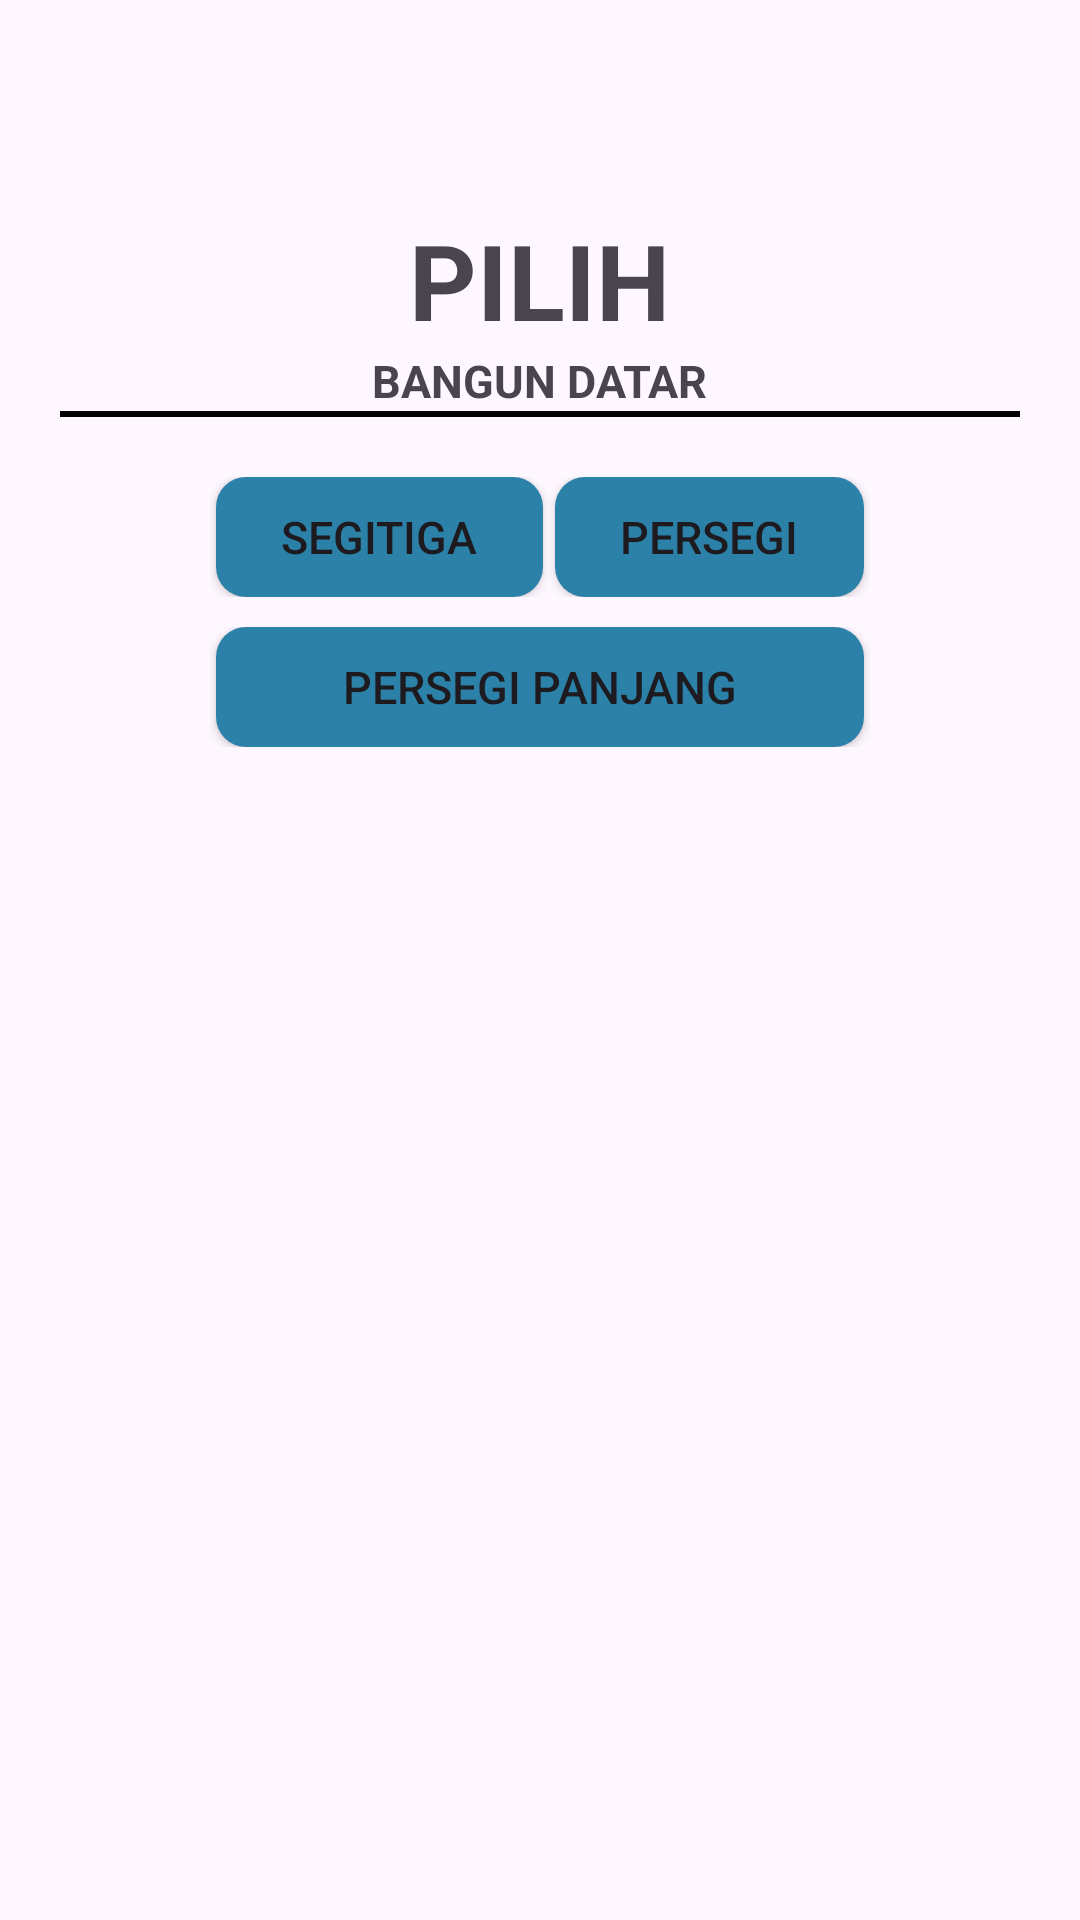

The Android layout XML behind this screen, and the referenced resources:
<!-- AndroidManifest.xml: application theme Theme.BP_3_P2_20220810124 -->
<!-- res/layout/activity_main.xml -->
<LinearLayout
    xmlns:android="http://schemas.android.com/apk/res/android"
    xmlns:tools="http://schemas.android.com/tools"
    android:id="@+id/main"
    android:layout_width="match_parent"
    android:layout_height="match_parent"
    android:paddingHorizontal="20dp"
    android:paddingTop="70dp"
    android:paddingBottom="20dp"
    android:orientation="vertical"
    tools:context=".MainActivity">
    <TextView
        android:layout_width="wrap_content"
        android:layout_height="wrap_content"
        android:text="PILIH"
        android:textSize="35dp"
        android:textStyle="bold"
        android:layout_gravity="center"
        />
    <TextView
        android:layout_width="wrap_content"
        android:layout_height="wrap_content"
        android:text="BANGUN DATAR"
        android:textSize="15dp"
        android:textStyle="bold"
        android:layout_gravity="center"
        />
    <View
        android:layout_width="match_parent"
        android:layout_height="2dp"
        android:layout_marginBottom="20dp"
        android:background="@color/black" />
    <LinearLayout
        android:orientation="horizontal"
        android:paddingHorizontal="50dp"
        android:layout_width="match_parent"
        android:gravity="center"
        android:layout_marginBottom="10dp"
        android:layout_height="wrap_content">
        <Button
            android:layout_weight="1"
            android:id="@+id/btnSegitiga"
            android:layout_marginHorizontal="2dp"
            android:layout_width="wrap_content"
            android:layout_height="40dp"
            android:textSize="15dp"
            android:paddingVertical="0dp"
            android:paddingHorizontal="5dp"
            android:minHeight="0dp"
            android:minWidth="0dp"
            android:background="@drawable/rounded_button"
            android:text="Segitiga"/>
        <Button
            android:layout_weight="1"
            android:id="@+id/btnPersegi"
            android:layout_marginHorizontal="2dp"
            android:layout_width="wrap_content"
            android:layout_height="40dp"
            android:textSize="15dp"
            android:paddingVertical="0dp"
            android:paddingHorizontal="5dp"
            android:minHeight="0dp"
            android:minWidth="0dp"
            android:background="@drawable/rounded_button"
            android:text="Persegi"/>
    </LinearLayout>
    <LinearLayout
        android:orientation="horizontal"
        android:paddingHorizontal="50dp"
        android:layout_width="match_parent"
        android:gravity="center"
        android:layout_marginBottom="10dp"
        android:layout_height="wrap_content">
        <Button
            android:layout_weight="1"
            android:id="@+id/btnPersegiPanjang"
            android:layout_marginHorizontal="2dp"
            android:layout_width="wrap_content"
            android:layout_height="40dp"
            android:textSize="15dp"
            android:paddingVertical="0dp"
            android:paddingHorizontal="5dp"
            android:minHeight="0dp"
            android:minWidth="0dp"
            android:background="@drawable/rounded_button"
            android:text="Persegi Panjang"/>
    </LinearLayout>

</LinearLayout>
<!-- resources referenced by this layout -->
<resources>
  <!-- drawable rounded_button (drawable) -->
  <shape xmlns:android="http://schemas.android.com/apk/res/android">
      <solid android:color="#2B81A7"/>
      <corners android:radius="10dp"/>
  </shape>
  <style name="Theme.BP_3_P2_20220810124" parent="Base.Theme.BP_3_P2_20220810124" />
  <style name="Base.Theme.BP_3_P2_20220810124" parent="Theme.Material3.DayNight.NoActionBar">
          
          
      </style>
  <!-- not gathered from this repository: default colours our renderer supplied (Android Studio template values) -->
  <color name="black">#FF000000</color>
</resources>
